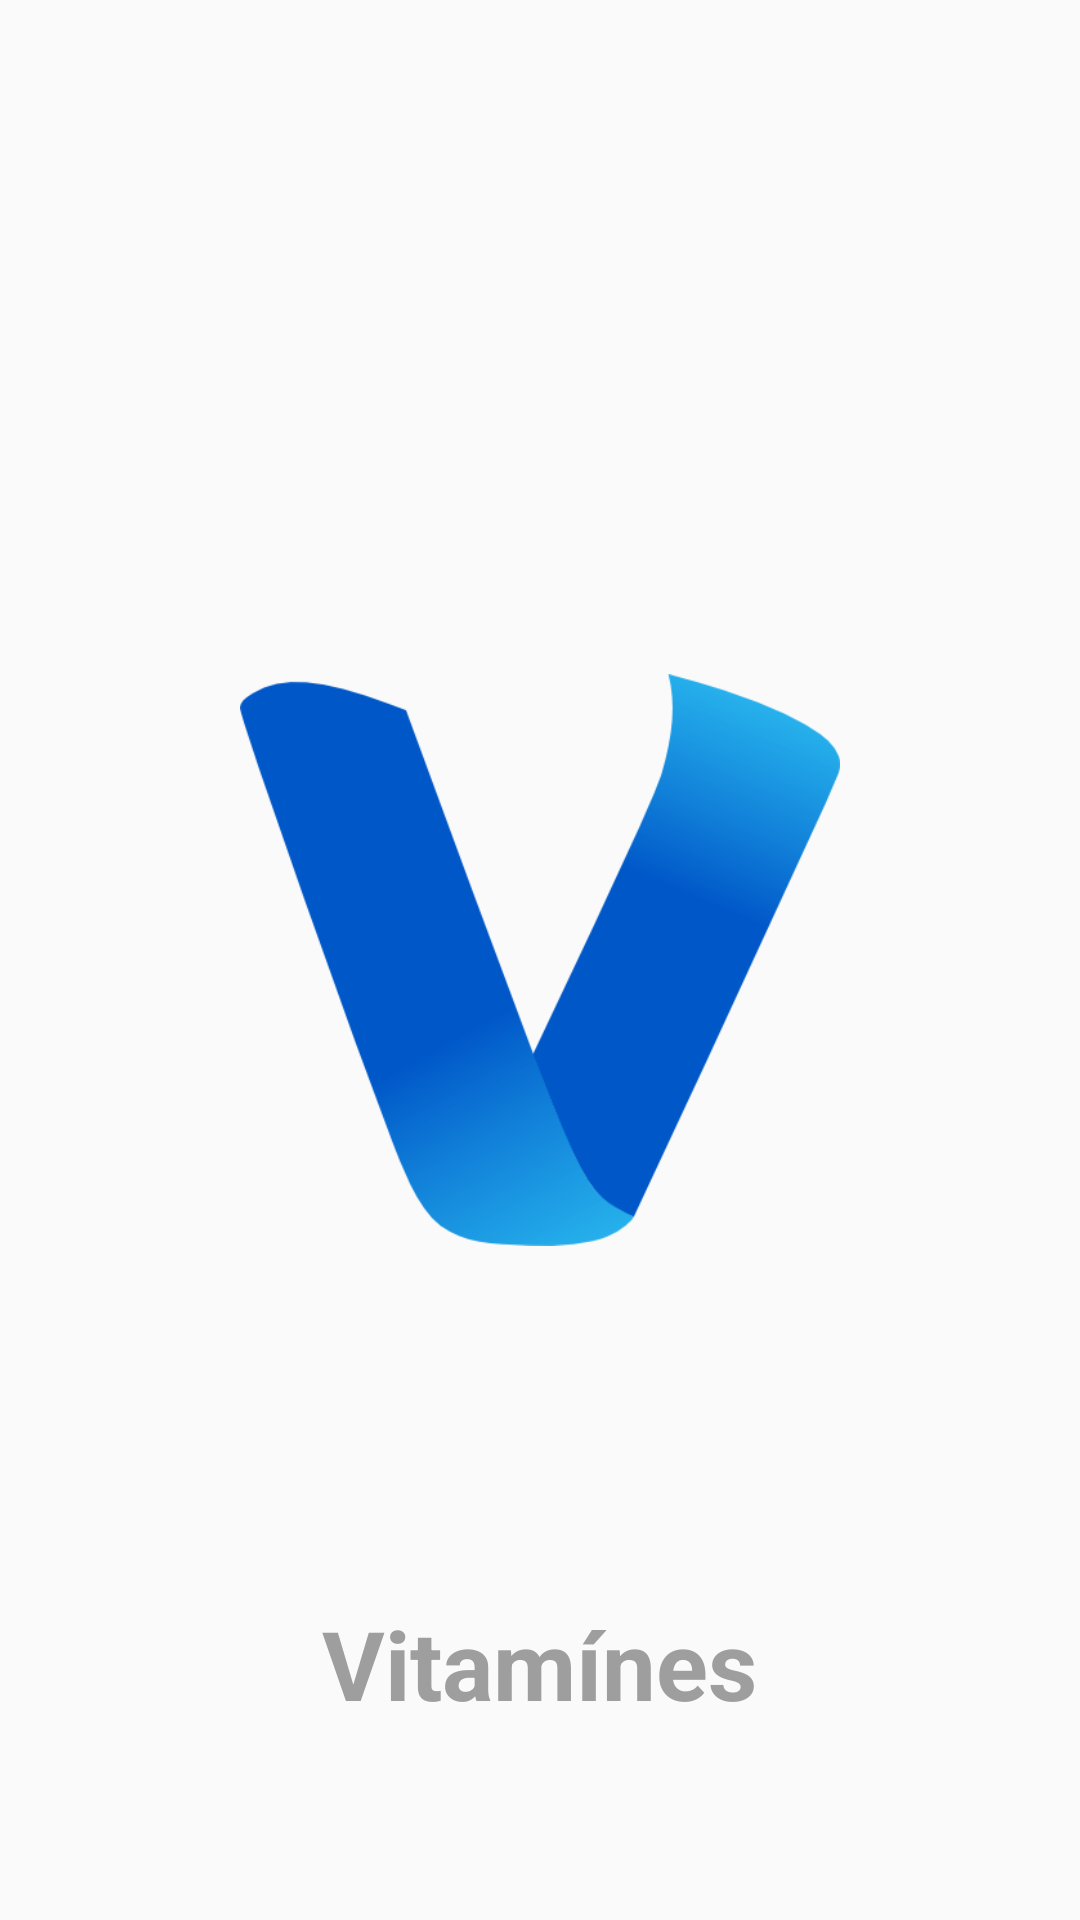

Layout XML and referenced resources for this Android screen:
<!-- AndroidManifest.xml: activity theme Theme.AppCompat.Light.NoActionBar -->
<!-- res/layout/activity_splash.xml -->
<?xml version="1.0" encoding="utf-8"?>
<RelativeLayout xmlns:android="http://schemas.android.com/apk/res/android"
    xmlns:tools="http://schemas.android.com/tools"
    android:layout_width="match_parent"
    android:layout_height="match_parent"

    tools:context="com.eduardo.android.vitamines.SplashActivity">

    <ImageView
        android:layout_width="@dimen/ico_splash"
        android:layout_height="@dimen/ico_splash"
        android:src="@drawable/logo_vitamines"
        android:layout_centerInParent="true"
        />

    <TextView
        android:layout_width="wrap_content"
        android:layout_height="wrap_content"
        android:text="@string/app_name"
        android:textSize="@dimen/text_splash"
        android:textColor="@color/md_grey_500"
        android:textStyle="bold"
        android:layout_alignParentBottom="true"
        android:layout_centerHorizontal="true"
        android:layout_marginBottom="@dimen/margin_text_splash" />

</RelativeLayout>
<!-- resources referenced by this layout -->
<resources>
  <color name="md_grey_500">#9e9e9e</color>
  <dimen name="ico_splash">200dp</dimen>
  <dimen name="margin_text_splash">64dp</dimen>
  <dimen name="text_splash">32sp</dimen>
  <!-- drawable logo_vitamines: png bitmap (drawable, 24206 bytes) -->
  <string name="app_name">Vitamínes</string>
</resources>
